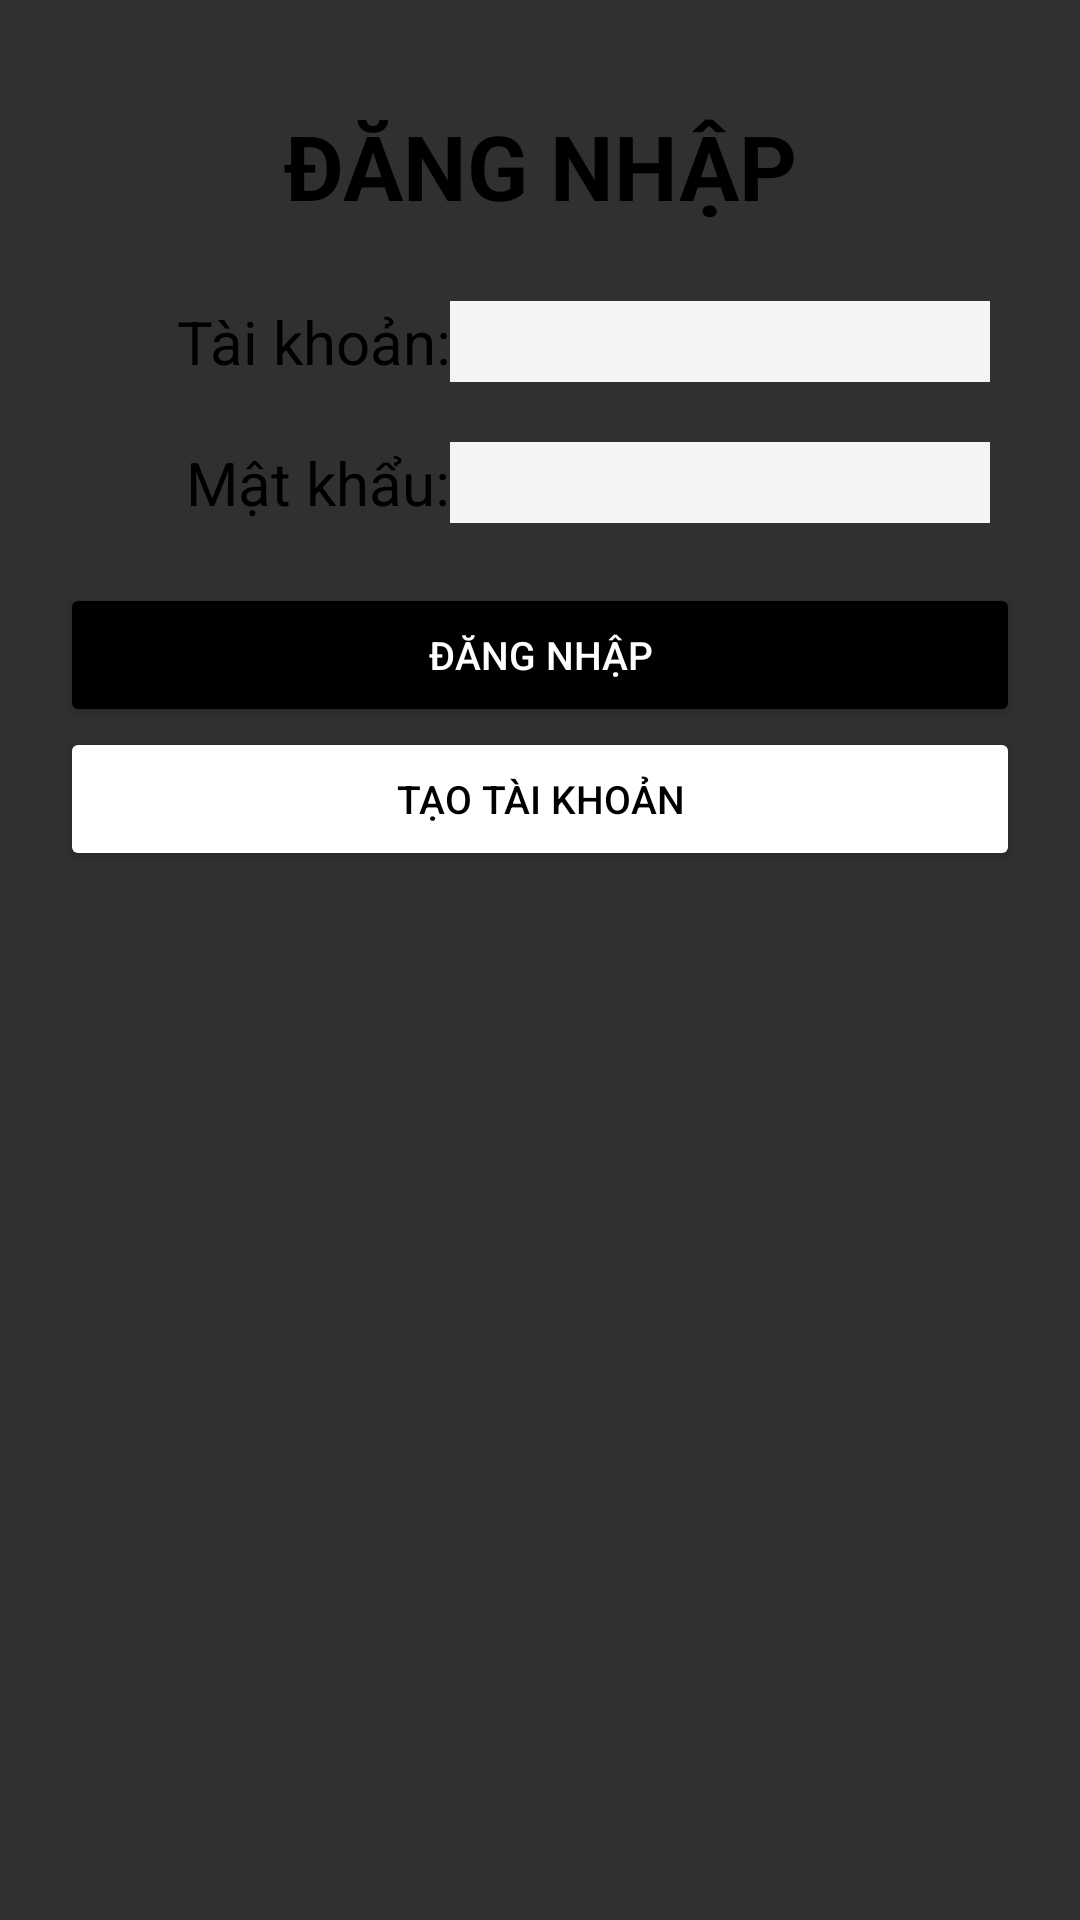

Write the Android layout XML for this screen, with the resource values it uses.
<!-- AndroidManifest.xml: application theme Theme.AppCompat.NoActionBar -->
<!-- res/layout/login.xml -->
<?xml version="1.0" encoding="utf-8"?>

<LinearLayout xmlns:android="http://schemas.android.com/apk/res/android"
    android:orientation="vertical" android:layout_width="match_parent"
    android:background="@drawable/button1"
    android:layout_height="wrap_content"
    android:padding="20dp">

    <TextView
        android:id="@+id/textView6"
        android:layout_width="match_parent"
        android:layout_height="wrap_content"
        android:text="ĐĂNG NHẬP"
        android:textColor="#000000"
        android:textSize="30dp"
        android:textStyle="bold"
        android:background="@drawable/back_1"
        android:padding="10dp"
        android:layout_margin="5dp"
        android:gravity="center"/>

    <TableRow
        android:layout_width="match_parent"
        android:layout_height="wrap_content"
        android:layout_margin="10dp">

        <TextView
            android:id="@+id/textView3"
            android:layout_width="120dp"
            android:layout_height="wrap_content"
            android:text="Tài khoản:"
            android:textSize="20dp"
            android:gravity="right"
            android:textColor="#000000"
            />

        <EditText
            android:id="@+id/etUsername"
            android:layout_width="match_parent"
            android:layout_height="wrap_content"
            android:ems="10"
            android:inputType="textPersonName"
            android:textColor="#000000"
            android:textSize="20dp"
            android:background="#F4F4F4"/>
    </TableRow>

    <TableRow
        android:layout_width="match_parent"
        android:layout_height="wrap_content"
        android:layout_margin="10dp">

        <TextView
            android:id="@+id/textView4"
            android:layout_width="120dp"
            android:layout_height="wrap_content"
            android:text="Mật khẩu:"
            android:textSize="20dp"
            android:gravity="right"
            android:textColor="#000000"
            />

        <EditText
            android:id="@+id/etPassword"
            android:layout_width="match_parent"
            android:layout_height="wrap_content"
            android:ems="10"
            android:inputType="textPassword"
            android:textColor="#000000"
            android:textSize="20dp"
            android:background="#F4F4F4"/>
    </TableRow>

        <Button
            android:id="@+id/btLogin"
            android:layout_width="match_parent"
            android:layout_height="wrap_content"
            android:text="Đăng nhập"
            android:padding="15dp"
            android:backgroundTint="#000000"
            android:textSize="13dp"
            android:layout_marginTop="10dp"
/>

        <Button
            android:id="@+id/btRegister"
            android:layout_width="match_parent"
            android:layout_height="wrap_content"
            android:text="Tạo tài khoản"
            android:padding="15dp"
            android:textSize="13dp"
            android:backgroundTint="#FFFFFF"
            android:textColor="#000000"
/>
</LinearLayout>
<!-- resources referenced by this layout -->
<resources>

</resources>
